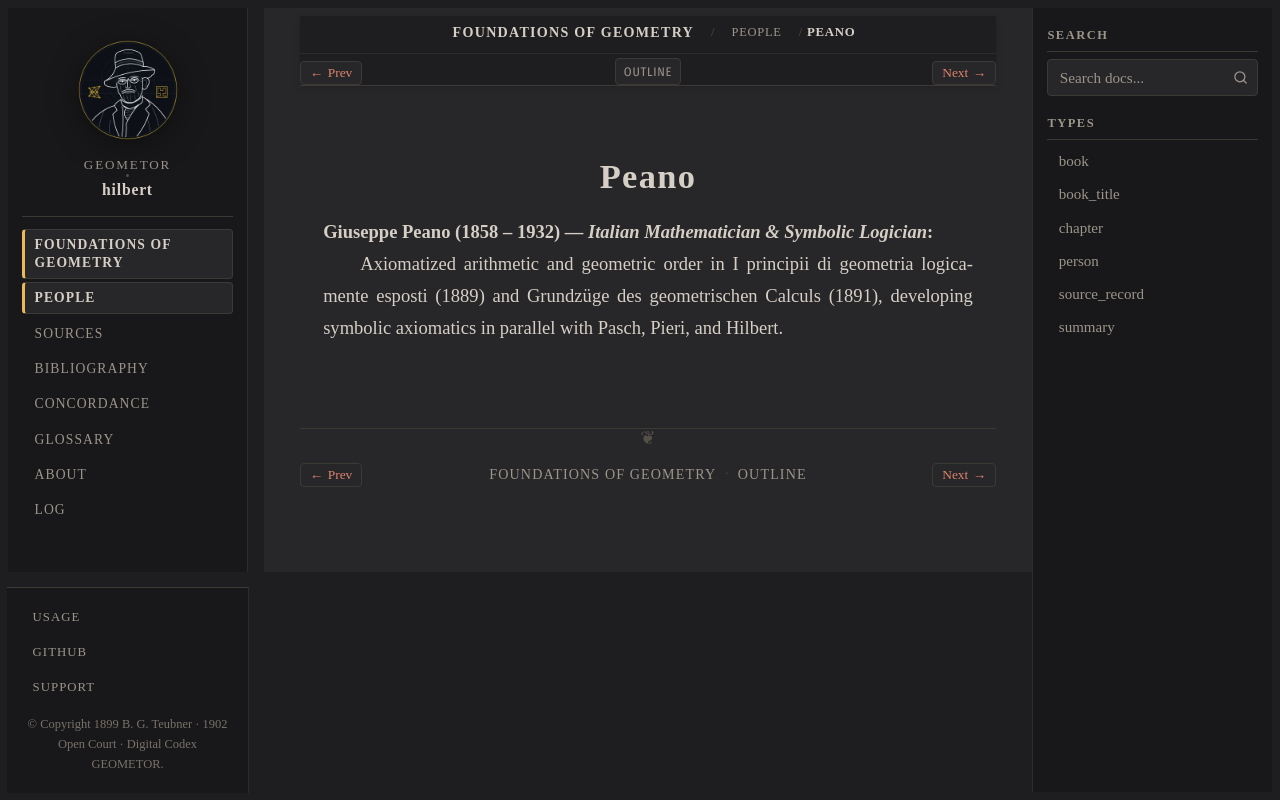

repository: geometor/hilbert · page: grundlagen/people/peano.html · generator: sphinx

:type: person
:layout: book
:death_year: 1932
:death_label: 1932
:lifespan: 1858 – 1932
:excerpt: Giuseppe Peano (1858 – 1932) — Italian Mathematician & Symbolic Logician

.. _person-peano:

Peano
=====

**Giuseppe Peano** (1858 – 1932) — *Italian Mathematician & Symbolic Logician*
   Axiomatized arithmetic and geometric order in I principii di geometria logicamente esposti (1889) and Grundzüge des geometrischen Calculs (1891), developing symbolic axiomatics in parallel with Pasch, Pieri, and Hilbert.
